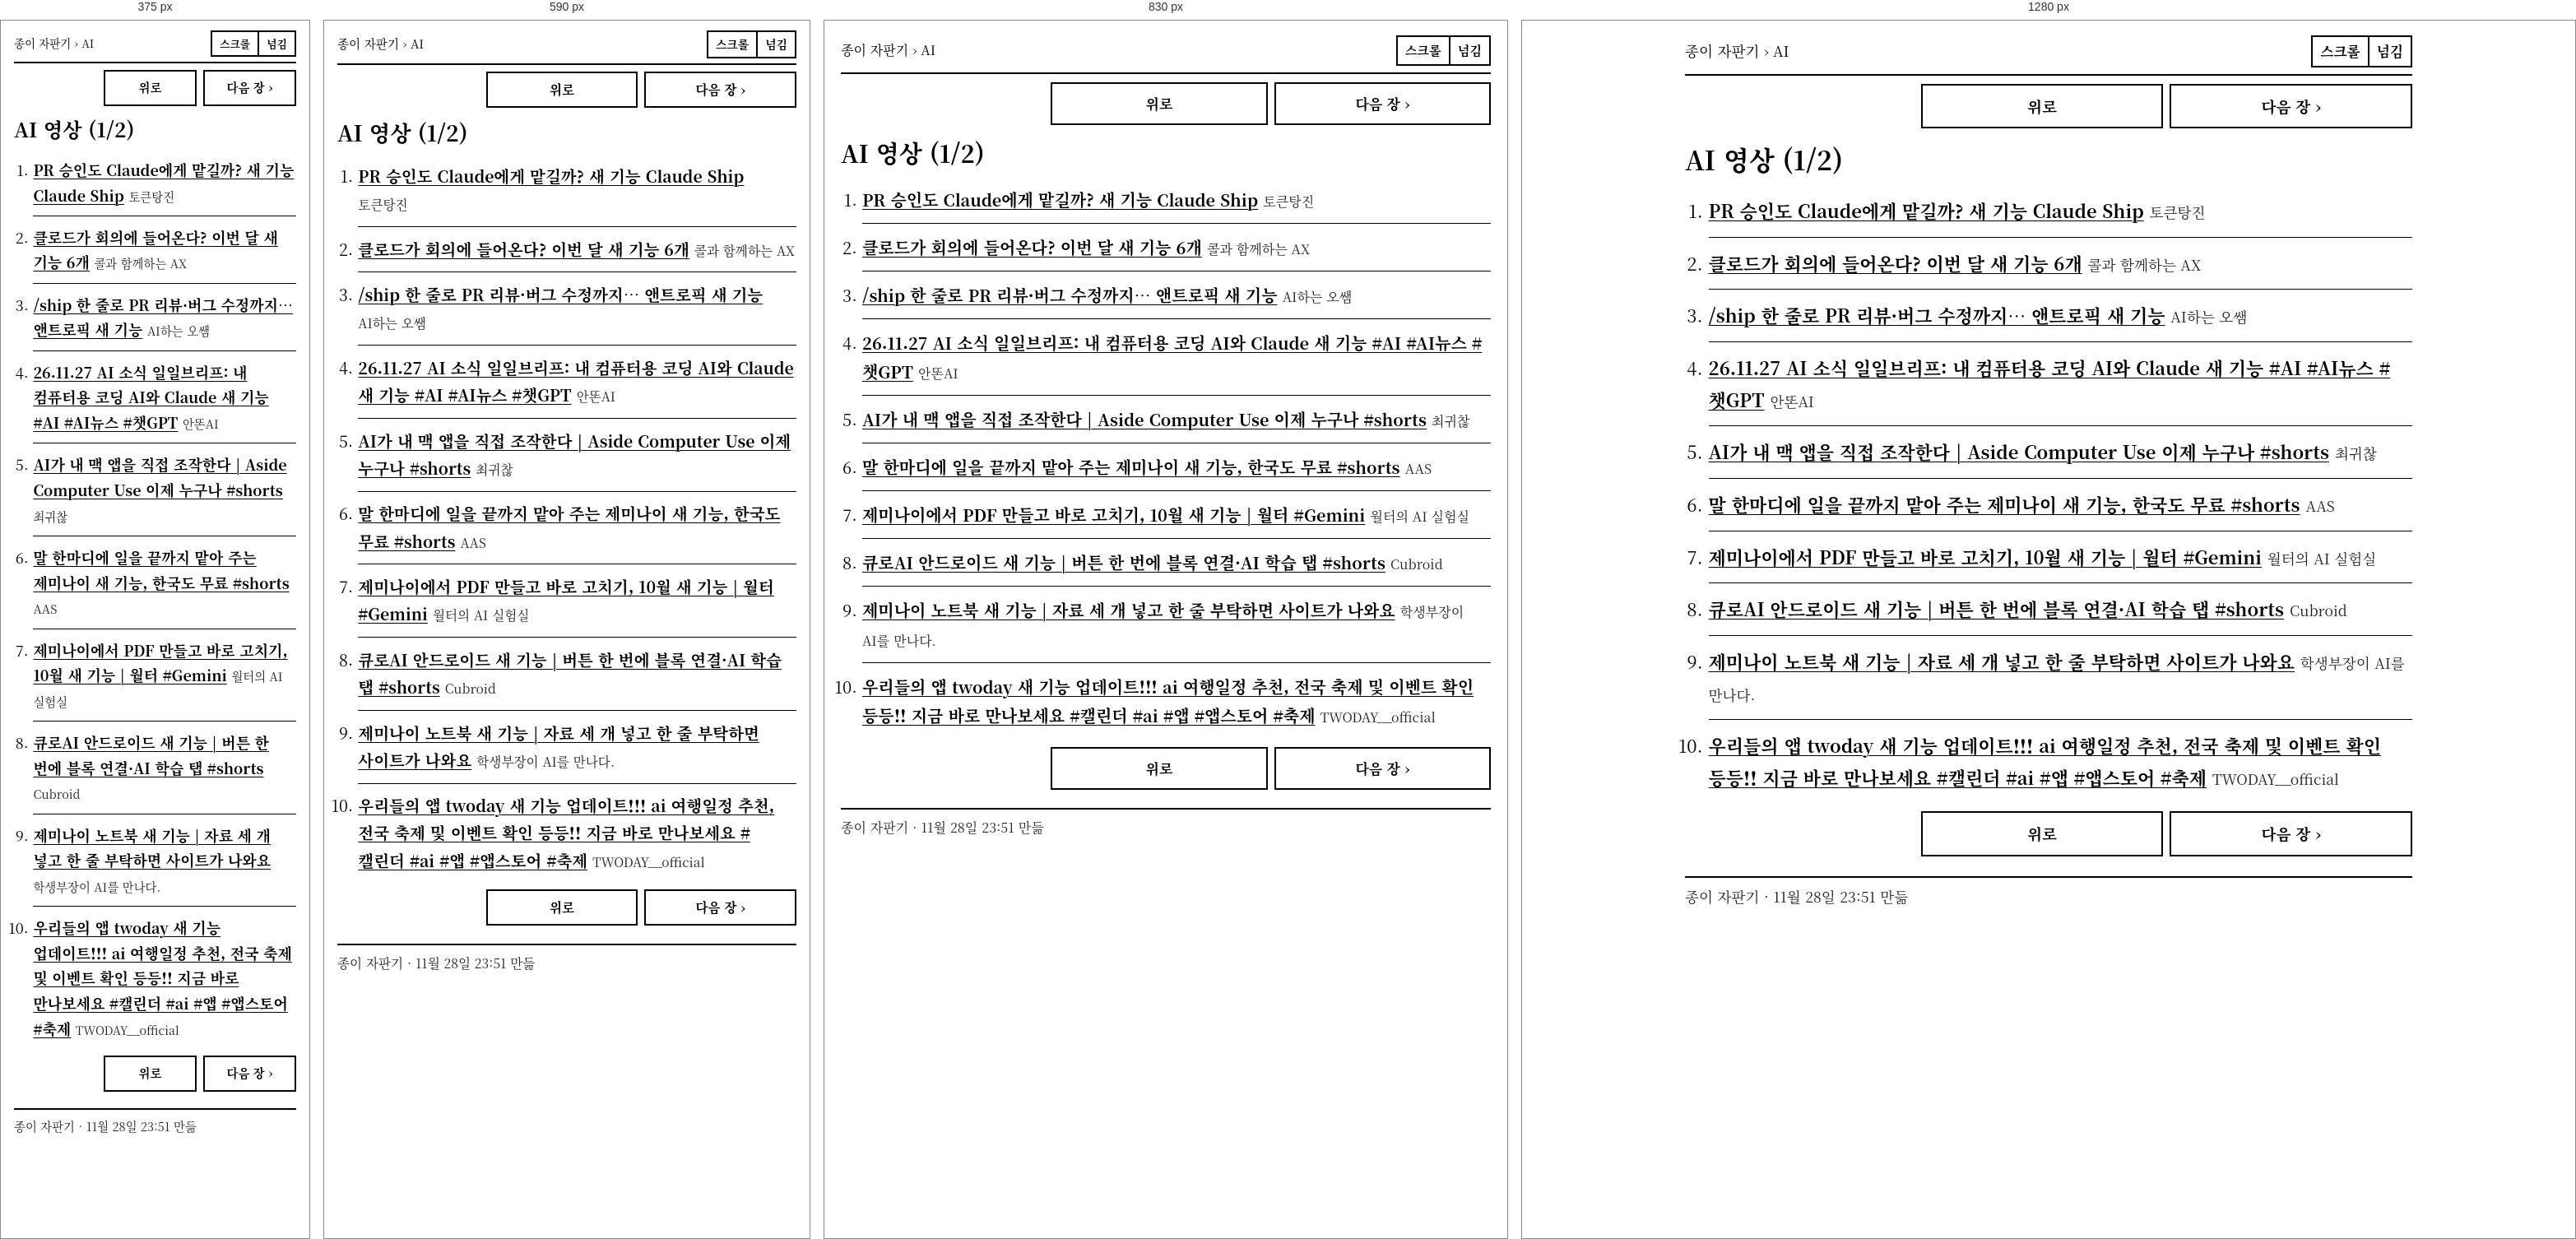
Rendered at 375 px, 590 px, 830 px and 1280 px, left to right.

<!-- file: vids.html -->
<!doctype html>
<html lang="ko"><head><meta charset="utf-8">
<meta name="viewport" content="width=device-width,initial-scale=1">
<title>AI 영상 (1/2) · 종이 자판기</title>
<link rel="stylesheet" href="../e.css?v=823de64e">
<link rel="manifest" href="../manifest.webmanifest">
</head><body>
<header class="top"><span class="cr"><a href="../index.html">종이 자판기</a> › <a href="../ai/index.html">AI</a></span><span class="md" hidden><a href="#" data-m="scroll">스크롤</a><a href="#" data-m="page">넘김</a><a href="#" data-f="1" class="fs" hidden>전체화면</a></span></header>
<nav class="pn pt"><span></span><a href="../ai/index.html">위로</a><a data-r="next" href="../ai/vids-2.html">다음 장 ›</a></nav>
<main id="m">
<h1>AI 영상 (1/2)</h1>

<ol class="list" start="1"><li><a href="https://www.youtube.com/watch?v=8IVZJsTHmqQ">PR 승인도 Claude에게 맡길까? 새 기능 Claude Ship</a> <small>토큰탕진</small></li><li><a href="https://www.youtube.com/watch?v=iQBHl0D_Ml0">클로드가 회의에 들어온다? 이번 달 새 기능 6개</a> <small>콜과 함께하는 AX</small></li><li><a href="https://www.youtube.com/watch?v=iIWqg1HWyaI">/ship 한 줄로 PR 리뷰·버그 수정까지… 앤트로픽 새 기능</a> <small>AI하는 오쌤</small></li><li><a href="https://www.youtube.com/watch?v=3_uVZjdwKt8">26.11.27 AI 소식 일일브리프: 내 컴퓨터용 코딩 AI와 Claude 새 기능 #AI #AI뉴스 #챗GPT</a> <small>안똔AI</small></li><li><a href="https://www.youtube.com/watch?v=D9MTbdrpzug">AI가 내 맥 앱을 직접 조작한다 | Aside Computer Use 이제 누구나 #shorts</a> <small>최귀찮</small></li><li><a href="https://www.youtube.com/watch?v=Kww5pM-y_nQ">말 한마디에 일을 끝까지 맡아 주는 제미나이 새 기능, 한국도 무료 #shorts</a> <small>AAS</small></li><li><a href="https://www.youtube.com/watch?v=yFVbwOJq7MQ">제미나이에서 PDF 만들고 바로 고치기, 10월 새 기능 | 월터 #Gemini</a> <small>월터의 AI 실험실</small></li><li><a href="https://www.youtube.com/watch?v=dpZXS2SUeGU">큐로AI 안드로이드 새 기능 | 버튼 한 번에 블록 연결·AI 학습 탭 #shorts</a> <small>Cubroid</small></li><li><a href="https://www.youtube.com/watch?v=svBVnEnkpSU">제미나이 노트북 새 기능 | 자료 세 개 넣고 한 줄 부탁하면 사이트가 나와요</a> <small>학생부장이 AI를 만나다.</small></li><li><a href="https://www.youtube.com/watch?v=Tks1uvyd6jc">우리들의 앱 twoday 새 기능 업데이트!!! ai 여행일정 추천, 전국 축제 및 이벤트 확인 등등!! 지금 바로 만나보세요 #캘린더 #ai #앱 #앱스토어 #축제</a> <small>TWODAY__official</small></li></ol>
</main>
<div id="pi" hidden></div>
<nav class="pn pb"><span></span><a href="../ai/index.html">위로</a><a data-r="next" href="../ai/vids-2.html">다음 장 ›</a></nav>
<footer>종이 자판기 · 11월 28일 23:51 만듦</footer>
<script src="../e.js?v=15b08062"></script>
</body></html>

/* @media block from e.css */
@media (max-width:760px){body{font-size:19.5px;line-height:1.7;padding:8px 16px 20px}
  h1{font-size:1.35em}.top{font-size:.75em;padding:4px 0 6px}.top .cr{overflow:hidden;white-space:nowrap;text-overflow:ellipsis;min-width:0}
  nav.pn{margin:8px 0}nav.pn a{padding:9px 4px;min-height:44px;font-size:.8em}
  .box,.cm{padding-left:.7em;padding-right:.7em}}

/* @media block from e.css */
@media (max-width:420px){body{font-size:18px}.list.cols{columns:1}}

/* @media block from e.css */
@media (min-width:900px){body{font-size:22px}}